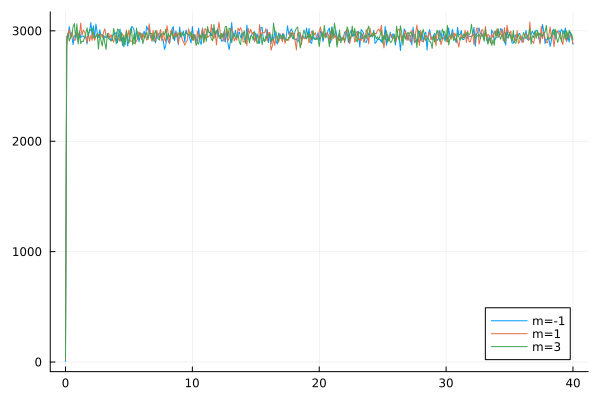

The table this chart was drawn from, first rows:
flowtime, s1, s2, s3
0.0, 5.161, 25.11, 40.05
0.1, 2952, 2940, 2863
0.2, 2950, 2968, 2983
0.3, 3038, 3011, 2908
0.4, 2963, 2932, 2942
0.5, 2953, 2987, 2960
0.6, 2876, 2952, 3036
0.7, 2954, 2913, 3067
0.8, 2964, 2921, 2936
0.9, 2956, 2986, 3063
1.0, 2904, 2976, 2881
1.1, 3000, 2952, 2984
1.2, 2937, 3071, 2885
1.3, 2952, 2959, 2908
1.4, 2954, 3007, 2902
1.5, 2937, 2991, 2938
1.6, 2951, 2952, 2976
1.7, 2881, 2896, 3027
1.8, 2983, 2976, 2950
1.9, 2988, 2906, 3014
2.0, 3076, 2961, 3004
2.1, 2950, 2915, 3026
2.2, 3046, 2987, 2937
2.3, 2945, 2914, 2939
2.4, 3061, 2950, 2953
2.5, 2986, 2951, 2977
2.6, 2941, 2966, 2835
2.7, 3009, 2964, 2977
2.8, 2961, 2966, 2912
2.9, 2966, 2940, 2862
3.0, 2928, 2986, 2960
3.1, 2951, 3018, 2893
3.2, 2939, 2949, 2832
3.3, 2944, 2954, 2977
3.4, 2954, 2979, 2929
3.5, 2934, 2933, 2920
3.6, 2910, 2965, 2909
3.7, 2949, 2925, 2915
3.8, 2973, 2897, 3022
3.9, 2970, 2957, 2958
4.0, 2987, 2955, 2882
4.1, 2893, 2943, 3017
4.2, 2975, 2922, 3007
4.3, 3016, 2905, 2914
4.4, 2907, 2981, 2985
4.5, 2940, 2966, 2866
4.6, 2855, 2933, 2962
4.7, 2932, 2911, 2873
4.8, 2981, 3007, 2994
4.9, 2864, 2941, 2914
5.0, 2923, 3008, 2890
5.1, 3000, 2905, 2957
5.2, 3039, 2909, 3025
5.3, 3035, 2901, 2873
5.4, 3007, 2885, 2970
5.5, 2919, 2894, 2882
5.6, 2994, 2909, 3025
5.7, 2987, 2932, 2927
5.8, 2900, 2991, 2960
5.9, 2966, 2961, 2982
... 341 more rows
